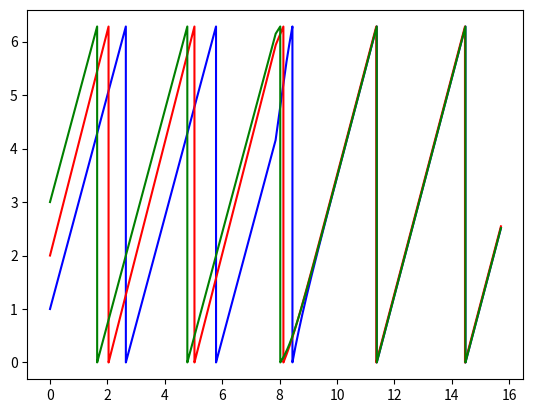

Here is the Python script that generated this plot: (Note: this script raises an exception after producing the figure.)
import numpy as np
import matplotlib.pyplot as plt

pi = np.pi

omega_1 = 2
omega_2 = 2.1
P = 2*pi/omega_1   # P is the time period
dt = P/4000
T = 5*P
N = int(round(T/dt))
print(N)
t = np.linspace(0, N*dt, N+1)


theta_1 = np.zeros(N+1)
theta_2 = np.zeros(N+1)
theta_3 = np.zeros(N+1)

theta_1[0] =1
theta_2[0] =2
theta_3[0] =3

for n in range(N):

	# next three lines are for getting positions, rest will stay the same
	if(n<N/2):
		theta_1[n+1] = theta_1[n] + (omega_1)*dt
		theta_2[n+1] = theta_2[n] + (omega_2)*dt
		theta_3[n+1] = theta_3[n] + (omega_1)*dt
		
	else:		
		theta_1[n+1] = theta_1[n] + (omega_1 + np.sin(theta_2[n]-theta_1[n]) + np.sin(theta_3[n]-theta_1[n]))*dt
		theta_2[n+1] = theta_2[n] + (omega_2 + np.sin(theta_1[n]-theta_2[n]) + np.sin(theta_3[n]-theta_2[n]))*dt
		theta_3[n+1] = theta_3[n] + (omega_1 + np.sin(theta_1[n]-theta_3[n]) + np.sin(theta_2[n]-theta_3[n]))*dt

	if(theta_1[n+1]>2*pi):
		theta_1[n+1] = theta_1[n+1]-2*pi
	if(theta_1[n+1]<0):
		theta_1[n+1] = theta_1[n+1]+2*pi

	if(theta_2[n+1]>2*pi):
		theta_2[n+1] = theta_2[n+1]-2*pi
	if(theta_2[n+1]<0):
		theta_2[n+1] = theta_2[n+1]+2*pi

	if(theta_3[n+1]>2*pi):
		theta_3[n+1] = theta_3[n+1]-2*pi
	if(theta_3[n+1]<0):
		theta_3[n+1] = theta_3[n+1]+2*pi


fig = plt.figure()
l1, l2, l3 = plt.plot(t, theta_1, 'b-', t, theta_2, 'r-', t, theta_3, 'g-')
fig.legend((l1, l2, l3), ('theta_1', 'theta_2', 'theta_3'), 'upper left')
fig.set_size_inches(18.5, 10.5)
plt.xlabel('t')
plt.show()